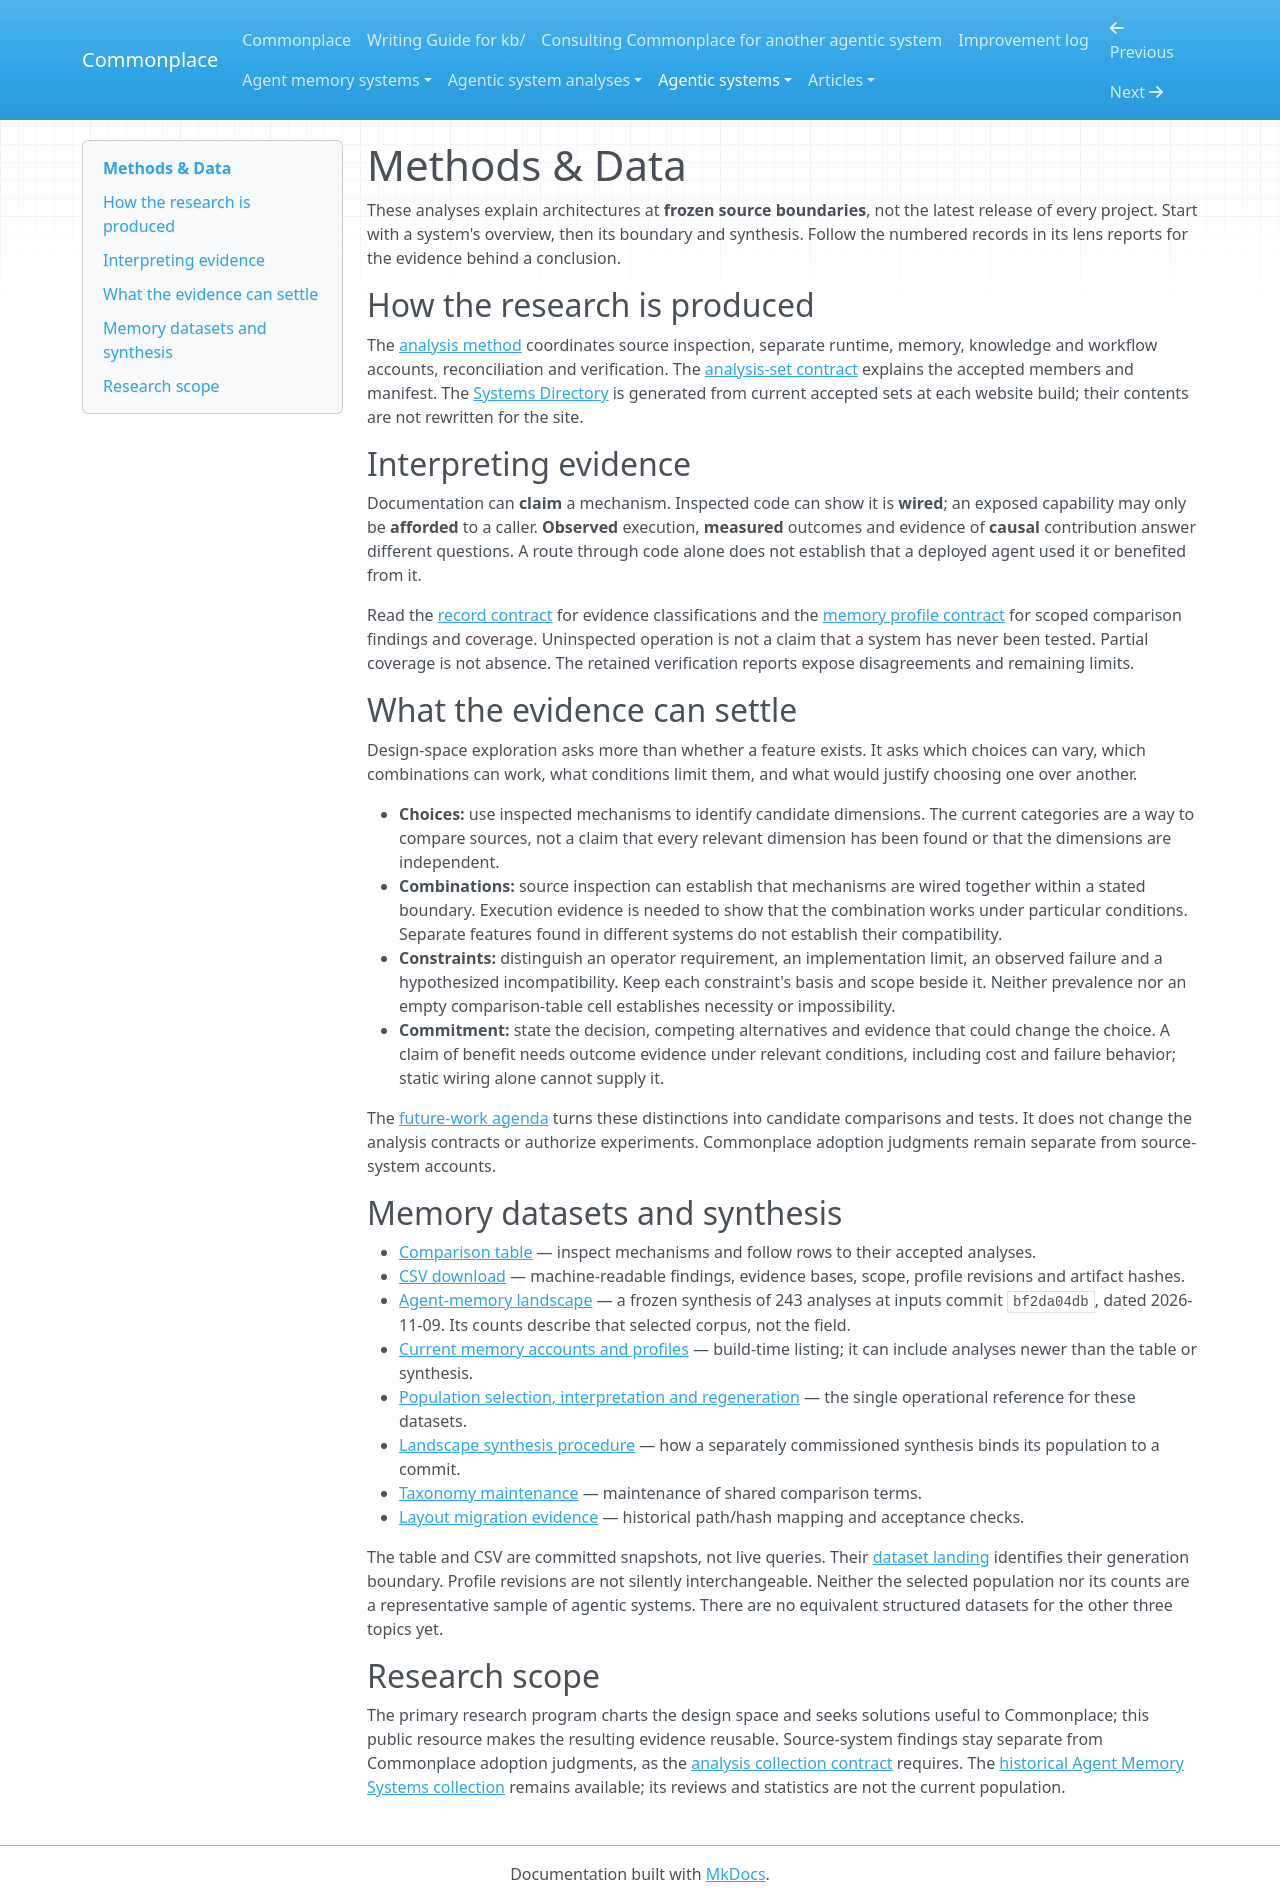

repository: zby/commonplace · page: agentic-systems/methods/index.html · generator: mkdocs

# Methods & Data

These analyses explain architectures at **frozen source boundaries**, not the
latest release of every project. Start with a system's overview, then its
boundary and synthesis. Follow the numbered records in its lens reports for
the evidence behind a conclusion.

## How the research is produced

The [analysis method](../agentic-system-analyses/instructions/analyse-agentic-system/SKILL.md)
coordinates source inspection, separate runtime, memory, knowledge and workflow
accounts, reconciliation and verification. The
[analysis-set contract](../agentic-system-analyses/types/agentic-system-analysis-set.md)
explains the accepted members and manifest. The
[Systems Directory](../agentic-system-analyses/current-analyses.md) is generated
from current accepted sets at each website build; their contents are not
rewritten for the site.

## Interpreting evidence

Documentation can **claim** a mechanism. Inspected code can show it is
**wired**; an exposed capability may only be **afforded** to a caller.
**Observed** execution, **measured** outcomes and evidence of **causal**
contribution answer different questions. A route through code alone does not
establish that a deployed agent used it or benefited from it.

Read the [record contract](../agentic-system-analyses/instructions/agentic-analysis-records.md)
for evidence classifications and the
[memory profile contract](../agentic-system-analyses/types/agentic-system-memory-profile.md#memory-comparison-fields)
for scoped comparison findings and coverage. Uninspected operation is not a
claim that a system has never been tested. Partial coverage is not absence.
The retained verification reports expose disagreements and remaining limits.

## What the evidence can settle

Design-space exploration asks more than whether a feature exists. It asks
which choices can vary, which combinations can work, what conditions limit
them, and what would justify choosing one over another.

- **Choices:** use inspected mechanisms to identify candidate dimensions.
  The current categories are a way to compare sources, not a claim that every
  relevant dimension has been found or that the dimensions are independent.
- **Combinations:** source inspection can establish that mechanisms are wired
  together within a stated boundary. Execution evidence is needed to show
  that the combination works under particular conditions. Separate features
  found in different systems do not establish their compatibility.
- **Constraints:** distinguish an operator requirement, an implementation
  limit, an observed failure and a hypothesized incompatibility. Keep each
  constraint's basis and scope beside it. Neither prevalence nor an empty
  comparison-table cell establishes necessity or impossibility.
- **Commitment:** state the decision, competing alternatives and evidence
  that could change the choice. A claim of benefit needs outcome evidence
  under relevant conditions, including cost and failure behavior; static
  wiring alone cannot supply it.

The [future-work agenda](./topics/README.md#future-work) turns these distinctions
into candidate comparisons and tests. It does not change the analysis
contracts or authorize experiments. Commonplace adoption judgments remain
separate from source-system accounts.

## Memory datasets and synthesis

- [Comparison table](./comparisons/memory/memory-systems-table.md) — inspect
  mechanisms and follow rows to their accepted analyses.
- [CSV download](./comparisons/memory/memory-systems.csv) — machine-readable
  findings, evidence bases, scope, profile revisions and artifact hashes.
- [Agent-memory landscape](./comparisons/memory/agent-memory-landscape.md) —
  a frozen synthesis of 243 analyses at inputs commit `bf2da04db`, dated
  2026-11-09. Its counts describe that selected corpus, not the field.
- [Current memory accounts and profiles](./comparisons/memory/systems.md) —
  build-time listing; it can include analyses newer than the table or synthesis.
- [Population selection, interpretation and regeneration](./comparisons/builds.md) —
  the single operational reference for these datasets.
- [Landscape synthesis procedure](./instructions/synthesize-agent-memory-landscape/SKILL.md) —
  how a separately commissioned synthesis binds its population to a commit.
- [Taxonomy maintenance](./instructions/refresh-agent-memory-review-taxonomy.md) —
  maintenance of shared comparison terms.
- [Layout migration evidence](./reports/retained/layout-migration-2026-10-01/README.md) —
  historical path/hash mapping and acceptance checks.

The table and CSV are committed snapshots, not live queries. Their
[dataset landing](./comparisons/memory/README.md) identifies their generation
boundary. Profile revisions are not silently interchangeable. Neither the
selected population nor its counts are a representative sample of agentic
systems. There are no equivalent structured datasets for the other three
topics yet.

## Research scope

The primary research program charts the design space and seeks solutions
useful to Commonplace; this public resource makes the resulting evidence
reusable. Source-system findings stay separate from Commonplace adoption
judgments, as the [analysis collection contract](../agentic-system-analyses/COLLECTION.md)
requires. The [historical Agent Memory Systems collection](../agent-memory-systems/README.md)
remains available; its reviews and statistics are not the current population.
